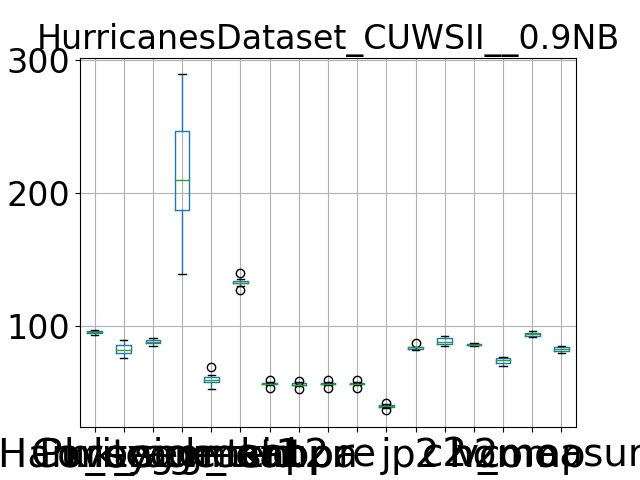

Source data for this figure (header and first rows):
, Purity, Coverage, Harmonic mean, best parameters, k_segment1, k_segment2, k_tsid, acc, kappa, pr, re, j, p2, c2, h2, homo, comp, v_measure
0, 94.56, 87.14, 90.7, {'window_size': 7, 'majority_vote_degree…, 170, 55, 130, 58.38, 57.73, 58.38, 58.38, 41.23, 82.9, 91.57, 87.02, 76.2, 95.4, 84.73
1, 95.85, 81.67, 88.19, {'window_size': 7, 'majority_vote_degree…, 225, 58, 134, 55.46, 54.79, 55.46, 55.46, 38.37, 83.8, 87.44, 85.58, 72.67, 93.97, 81.96
2, 93.59, 89.25, 91.36, {'window_size': 7, 'majority_vote_degree…, 139, 53, 135, 56.4, 55.71, 56.4, 56.4, 39.27, 83.09, 92.6, 87.59, 76.36, 96.55, 85.28
3, 96.17, 79.77, 87.2, {'window_size': 7, 'majority_vote_degree…, 254, 62, 134, 56.85, 56.24, 56.85, 56.85, 39.71, 84.13, 85.38, 84.75, 72.41, 92.4, 81.19
4, 96.92, 76.37, 85.43, {'window_size': 7, 'majority_vote_degree…, 289, 69, 132, 56.62, 56.01, 56.62, 56.62, 39.48, 86.96, 84.91, 85.92, 71.2, 91.85, 80.22
5, 95.54, 81.33, 87.86, {'window_size': 7, 'majority_vote_degree…, 212, 61, 132, 57.63, 56.98, 57.63, 57.63, 40.48, 84.36, 86.99, 85.65, 74.04, 93.71, 82.72
6, 95.3, 81.96, 88.13, {'window_size': 7, 'majority_vote_degree…, 197, 60, 127, 56.7, 56.04, 56.7, 56.7, 39.57, 84.4, 88.11, 86.21, 74.91, 94.53, 83.59
7, 94.34, 85.95, 89.95, {'window_size': 7, 'majority_vote_degree…, 184, 59, 140, 57.42, 56.79, 57.42, 57.42, 40.27, 82.18, 91.26, 86.48, 75.98, 95.73, 84.72
8, 94.98, 84.29, 89.31, {'window_size': 7, 'majority_vote_degree…, 207, 63, 132, 59.31, 58.72, 59.31, 59.31, 42.16, 83.36, 90.06, 86.58, 76.48, 94.6, 84.58
9, 96.44, 78.13, 86.32, {'window_size': 7, 'majority_vote_degree…, 260, 59, 132, 53.7, 53.04, 53.7, 53.7, 36.71, 84.16, 86.24, 85.19, 70.41, 92.57, 79.98
